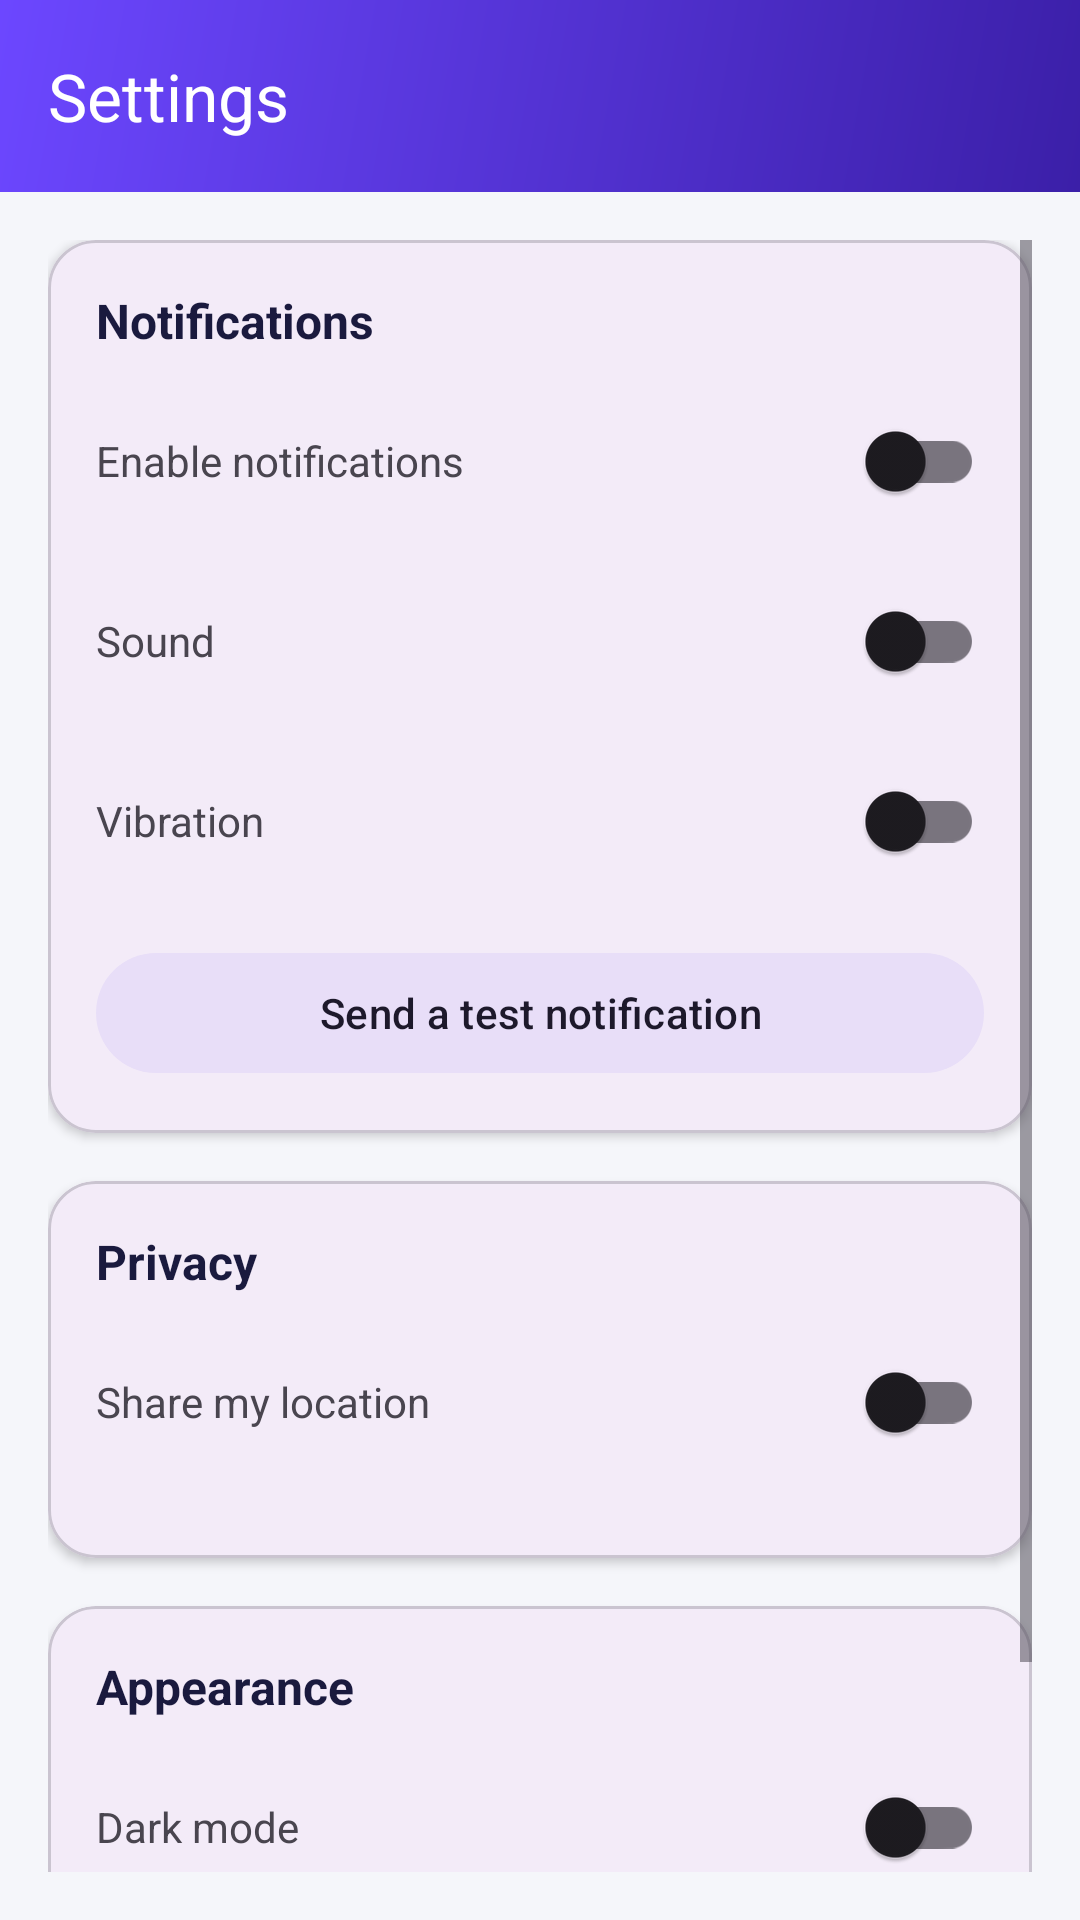

The Android layout XML behind this screen, and the referenced resources:
<!-- AndroidManifest.xml: application theme Theme.Studybuddy -->
<!-- res/layout/fragment_settings.xml -->
<?xml version="1.0" encoding="utf-8"?>
<LinearLayout xmlns:android="http://schemas.android.com/apk/res/android"
    xmlns:app="http://schemas.android.com/apk/res-auto"
    android:layout_width="match_parent"
    android:layout_height="match_parent"
    android:orientation="vertical"
    android:background="#F5F6FA">

    <com.google.android.material.appbar.MaterialToolbar
        android:id="@+id/settings_toolbar"
        android:layout_width="match_parent"
        android:layout_height="?attr/actionBarSize"
        android:background="@drawable/bg_header_gradient"
        app:navigationIcon="@drawable/ic_back"
        app:title="@string/settings_title"
        app:titleTextColor="#FFFFFF" />

    <ScrollView
        android:layout_width="match_parent"
        android:layout_height="match_parent"
        android:padding="16dp">

        <LinearLayout
            android:layout_width="match_parent"
            android:layout_height="wrap_content"
            android:orientation="vertical">

            
            <com.google.android.material.card.MaterialCardView
                android:layout_width="match_parent"
                android:layout_height="wrap_content"
                android:layout_marginBottom="16dp"
                app:cardCornerRadius="16dp"
                app:cardElevation="2dp">

                <LinearLayout
                    android:layout_width="match_parent"
                    android:layout_height="wrap_content"
                    android:orientation="vertical"
                    android:padding="16dp">

                    <TextView
                        android:layout_width="wrap_content"
                        android:layout_height="wrap_content"
                        android:text="@string/notifications"
                        android:textSize="16sp"
                        android:textStyle="bold"
                        android:textColor="#1a1a3e"
                        android:layout_marginBottom="12dp" />

                    <LinearLayout
                        android:layout_width="match_parent"
                        android:layout_height="wrap_content"
                        android:orientation="horizontal"
                        android:gravity="center_vertical"
                        android:layout_marginBottom="12dp">

                        <TextView
                            android:layout_width="0dp"
                            android:layout_height="wrap_content"
                            android:layout_weight="1"
                            android:text="@string/enable_notifications"
                            android:textSize="14sp" />

                        <androidx.appcompat.widget.SwitchCompat
                            android:id="@+id/switch_notifications"
                            android:layout_width="wrap_content"
                            android:layout_height="wrap_content" />
                    </LinearLayout>

                    <LinearLayout
                        android:layout_width="match_parent"
                        android:layout_height="wrap_content"
                        android:orientation="horizontal"
                        android:gravity="center_vertical"
                        android:layout_marginBottom="12dp">

                        <TextView
                            android:layout_width="0dp"
                            android:layout_height="wrap_content"
                            android:layout_weight="1"
                            android:text="@string/sound"
                            android:textSize="14sp" />

                        <androidx.appcompat.widget.SwitchCompat
                            android:id="@+id/switch_sound"
                            android:layout_width="wrap_content"
                            android:layout_height="wrap_content" />
                    </LinearLayout>

                    <LinearLayout
                        android:layout_width="match_parent"
                        android:layout_height="wrap_content"
                        android:orientation="horizontal"
                        android:gravity="center_vertical"
                        android:layout_marginBottom="12dp">

                        <TextView
                            android:layout_width="0dp"
                            android:layout_height="wrap_content"
                            android:layout_weight="1"
                            android:text="@string/vibration"
                            android:textSize="14sp" />

                        <androidx.appcompat.widget.SwitchCompat
                            android:id="@+id/switch_vibration"
                            android:layout_width="wrap_content"
                            android:layout_height="wrap_content" />
                    </LinearLayout>

                    
                    <com.google.android.material.button.MaterialButton
                        android:id="@+id/btn_test_notification"
                        android:layout_width="match_parent"
                        android:layout_height="wrap_content"
                        android:layout_marginTop="4dp"
                        android:text="@string/settings_test_notification"
                        style="@style/Widget.Material3.Button.TonalButton" />
                </LinearLayout>
            </com.google.android.material.card.MaterialCardView>

            
            <com.google.android.material.card.MaterialCardView
                android:layout_width="match_parent"
                android:layout_height="wrap_content"
                android:layout_marginBottom="16dp"
                app:cardCornerRadius="16dp"
                app:cardElevation="2dp">

                <LinearLayout
                    android:layout_width="match_parent"
                    android:layout_height="wrap_content"
                    android:orientation="vertical"
                    android:padding="16dp">

                    <TextView
                        android:layout_width="wrap_content"
                        android:layout_height="wrap_content"
                        android:text="@string/privacy"
                        android:textSize="16sp"
                        android:textStyle="bold"
                        android:textColor="#1a1a3e"
                        android:layout_marginBottom="12dp" />

                    <LinearLayout
                        android:layout_width="match_parent"
                        android:layout_height="wrap_content"
                        android:orientation="horizontal"
                        android:gravity="center_vertical"
                        android:layout_marginBottom="12dp">

                        <TextView
                            android:layout_width="0dp"
                            android:layout_height="wrap_content"
                            android:layout_weight="1"
                            android:text="@string/share_location"
                            android:textSize="14sp" />

                        <androidx.appcompat.widget.SwitchCompat
                            android:id="@+id/switch_location"
                            android:layout_width="wrap_content"
                            android:layout_height="wrap_content" />
                    </LinearLayout>
                </LinearLayout>
            </com.google.android.material.card.MaterialCardView>

            
            <com.google.android.material.card.MaterialCardView
                android:layout_width="match_parent"
                android:layout_height="wrap_content"
                android:layout_marginBottom="16dp"
                app:cardCornerRadius="16dp"
                app:cardElevation="2dp">

                <LinearLayout
                    android:layout_width="match_parent"
                    android:layout_height="wrap_content"
                    android:orientation="vertical"
                    android:padding="16dp">

                    <TextView
                        android:layout_width="wrap_content"
                        android:layout_height="wrap_content"
                        android:text="@string/appearance"
                        android:textSize="16sp"
                        android:textStyle="bold"
                        android:textColor="#1a1a3e"
                        android:layout_marginBottom="12dp" />

                    <LinearLayout
                        android:layout_width="match_parent"
                        android:layout_height="wrap_content"
                        android:orientation="horizontal"
                        android:gravity="center_vertical"
                        android:layout_marginBottom="12dp">

                        <TextView
                            android:layout_width="0dp"
                            android:layout_height="wrap_content"
                            android:layout_weight="1"
                            android:text="@string/dark_mode"
                            android:textSize="14sp" />

                        <androidx.appcompat.widget.SwitchCompat
                            android:id="@+id/switch_dark_mode"
                            android:layout_width="wrap_content"
                            android:layout_height="wrap_content" />
                    </LinearLayout>

                    <LinearLayout
                        android:layout_width="match_parent"
                        android:layout_height="wrap_content"
                        android:orientation="horizontal"
                        android:gravity="center_vertical">

                        <TextView
                            android:layout_width="0dp"
                            android:layout_height="wrap_content"
                            android:layout_weight="1"
                            android:text="@string/language"
                            android:textSize="14sp" />

                        <com.google.android.material.button.MaterialButton
                            android:id="@+id/btn_language"
                            android:layout_width="wrap_content"
                            android:layout_height="wrap_content"
                            android:text="@string/french"
                            style="@style/Widget.Material3.Button.TextButton" />
                    </LinearLayout>
                </LinearLayout>
            </com.google.android.material.card.MaterialCardView>

        </LinearLayout>
    </ScrollView>
</LinearLayout>
<!-- resources referenced by this layout -->
<resources>
  <!-- drawable bg_header_gradient (drawable) -->
  <?xml version="1.0" encoding="utf-8"?>
  <shape xmlns:android="http://schemas.android.com/apk/res/android">
      <gradient
          android:startColor="#3B1FA8"
          android:endColor="#6C47FF"
          android:angle="135"
          android:type="linear" />
  </shape>
  <string name="appearance">Appearance</string>
  <string name="dark_mode">Dark mode</string>
  <string name="enable_notifications">Enable notifications</string>
  <string name="french">French</string>
  <string name="language">Language</string>
  <string name="notifications">Notifications</string>
  <string name="privacy">Privacy</string>
  <string name="settings_test_notification">Send a test notification</string>
  <string name="settings_title">Settings</string>
  <string name="share_location">Share my location</string>
  <string name="sound">Sound</string>
  <string name="vibration">Vibration</string>
  <style name="Theme.Studybuddy" parent="Base.Theme.Studybuddy" />
  <style name="Base.Theme.Studybuddy" parent="Theme.Material3.DayNight.NoActionBar">
          
          
      </style>
</resources>
